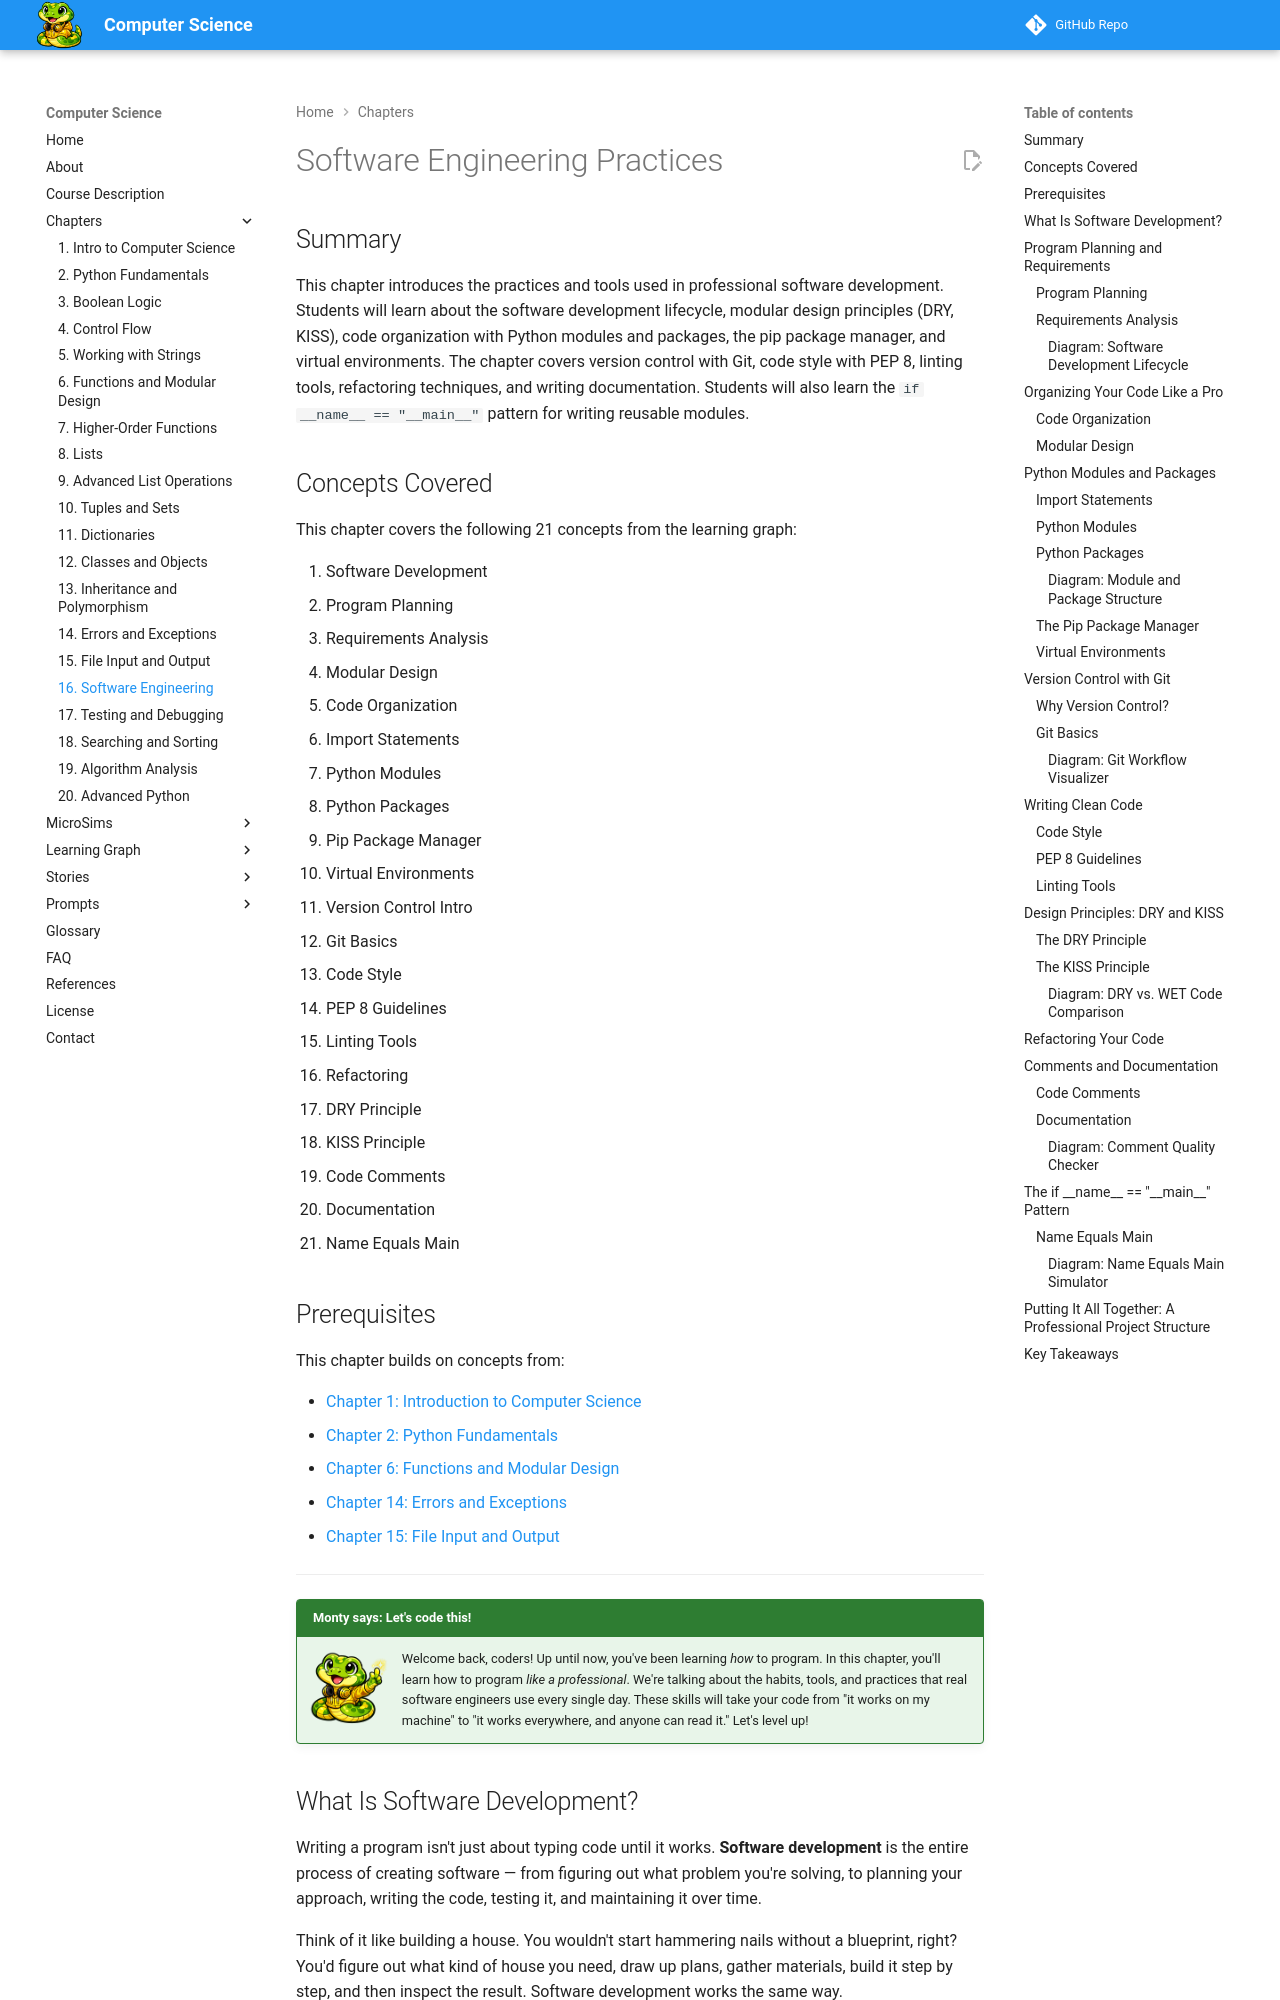

repository: dmccreary/computer-science · page: chapters/16-software-engineering/index.html · generator: mkdocs

---
title: Software Engineering Practices
description: Software development lifecycle, modules, packages, Git, PEP 8, refactoring, DRY/KISS principles, and documentation in Python.
generated_by: claude skill chapter-content-generator
date: 2026-02-11
version: 0.04
---

# Software Engineering Practices

## Summary

This chapter introduces the practices and tools used in professional software development. Students will learn about the software development lifecycle, modular design principles (DRY, KISS), code organization with Python modules and packages, the pip package manager, and virtual environments. The chapter covers version control with Git, code style with PEP 8, linting tools, refactoring techniques, and writing documentation. Students will also learn the `if __name__ == "__main__"` pattern for writing reusable modules.

## Concepts Covered

This chapter covers the following 21 concepts from the learning graph:

1. Software Development
2. Program Planning
3. Requirements Analysis
4. Modular Design
5. Code Organization
6. Import Statements
7. Python Modules
8. Python Packages
9. Pip Package Manager
10. Virtual Environments
11. Version Control Intro
12. Git Basics
13. Code Style
14. PEP 8 Guidelines
15. Linting Tools
16. Refactoring
17. DRY Principle
18. KISS Principle
19. Code Comments
20. Documentation
21. Name Equals Main

## Prerequisites

This chapter builds on concepts from:

- [Chapter 1: Introduction to Computer Science](../01-intro-to-computer-science/index.md)
- [Chapter 2: Python Fundamentals](../02-python-fundamentals/index.md)
- [Chapter 6: Functions and Modular Design](../06-functions-and-modular-design/index.md)
- [Chapter 14: Errors and Exceptions](../14-errors-and-exceptions/index.md)
- [Chapter 15: File Input and Output](../15-file-input-and-output/index.md)

---

!!! mascot-welcome "Monty says: Let's code this!"
    ![Monty](../../img/monty-welcome.png){ align=left width="80" }
    Welcome back, coders! Up until now, you've been learning *how* to program. In this chapter, you'll learn how to program *like a professional*. We're talking about the habits, tools, and practices that real software engineers use every single day. These skills will take your code from "it works on my machine" to "it works everywhere, and anyone can read it." Let's level up!
